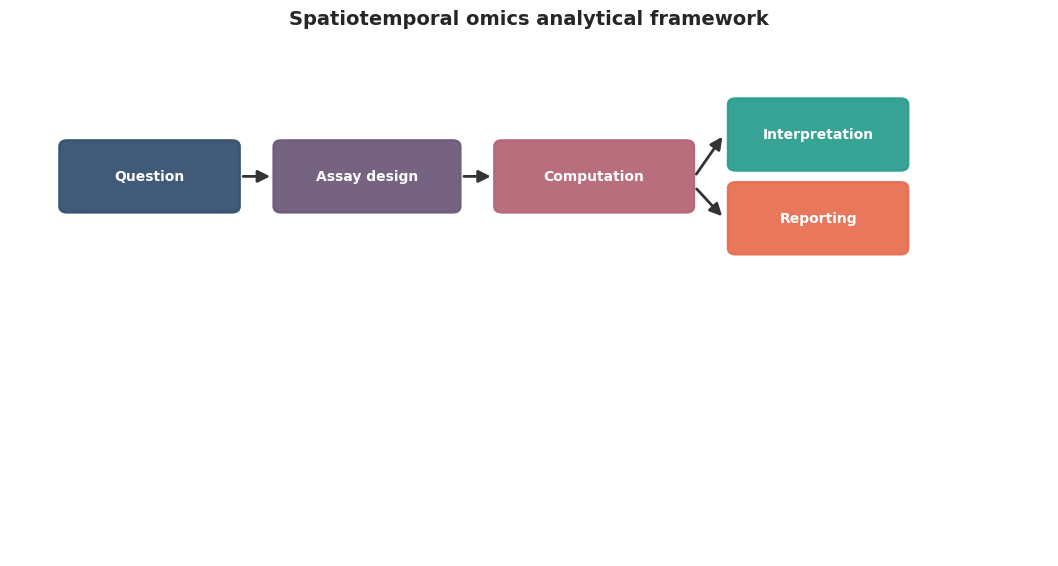
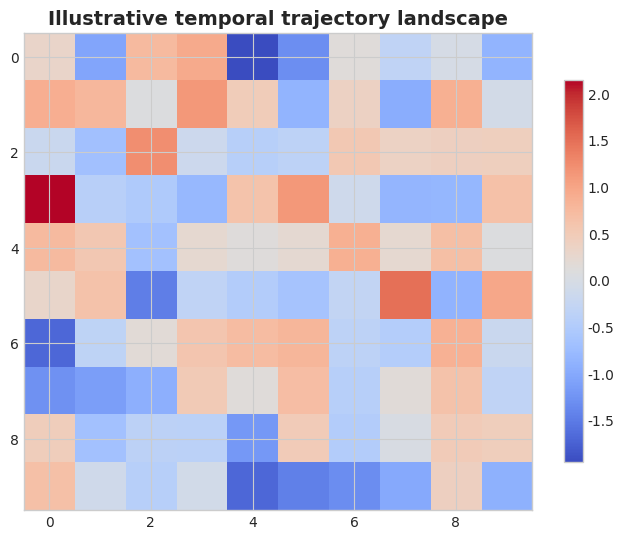
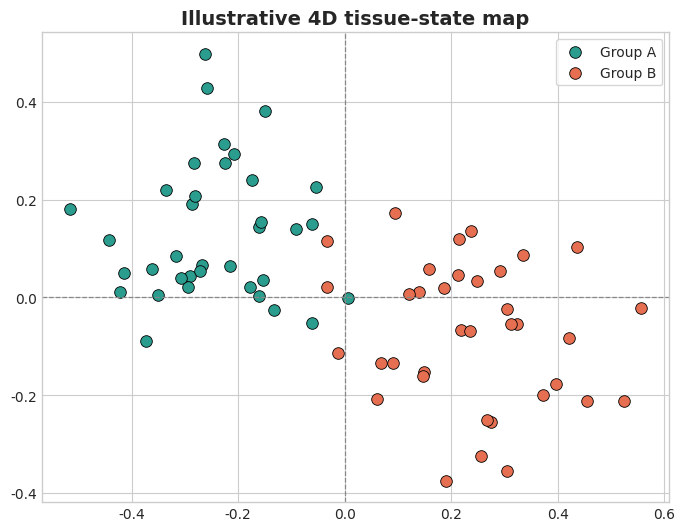
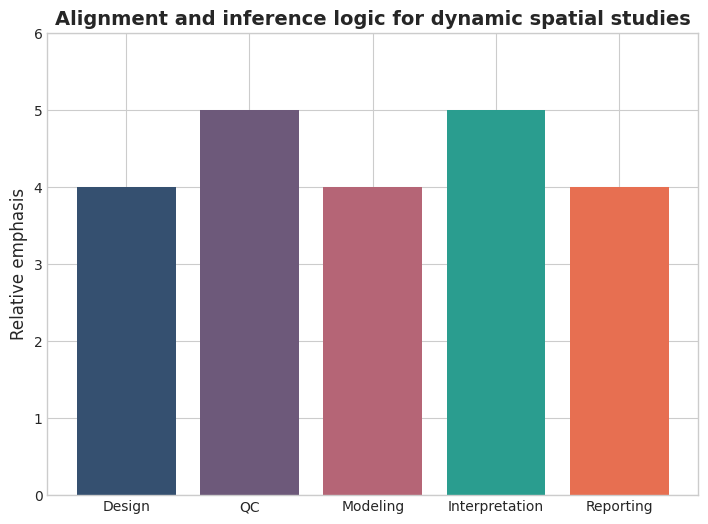

The matplotlib source for these figures, in order:
from pathlib import Path
import matplotlib
matplotlib.use('Agg')
import matplotlib.pyplot as plt, numpy as np
from matplotlib.patches import FancyBboxPatch, FancyArrowPatch
ROOT=Path(r'D:\Computational Metagenomics\Manuscript_Package_Spatiotemporal_Omics')
FIG_DIR=ROOT/'figures'; FIG_DIR.mkdir(parents=True,exist_ok=True)
TITLES=['Spatiotemporal omics analytical framework', 'Illustrative temporal trajectory landscape', 'Illustrative 4D tissue-state map', 'Alignment and inference logic for dynamic spatial studies']
plt.style.use('seaborn-v0_8-whitegrid')
plt.rcParams.update({'figure.dpi':240,'savefig.dpi':240,'savefig.bbox':'tight','font.family':'DejaVu Sans','axes.titlesize':14,'axes.labelsize':12})
def save(p): plt.savefig(p,facecolor='white'); plt.close()
fig,ax=plt.subplots(figsize=(13.4,6.8)); ax.set_xlim(0,16); ax.set_ylim(0,10); ax.axis('off')
for x,y,w,h,t,c in [(0.8,6.6,2.7,1.3,'Question','#355070'),(4.1,6.6,2.8,1.3,'Assay design','#6d597a'),(7.5,6.6,3.0,1.3,'Computation','#b56576'),(11.1,7.4,2.7,1.3,'Interpretation','#2a9d8f'),(11.1,5.8,2.7,1.3,'Reporting','#e76f51')]:
 p=FancyBboxPatch((x,y),w,h,boxstyle='round,pad=0.04,rounding_size=0.12',edgecolor=c,facecolor=c,linewidth=1.6,alpha=0.94); ax.add_patch(p); ax.text(x+w/2,y+h/2,t,ha='center',va='center',color='white',weight='bold')
for s,e in [((3.55,7.25),(4.05,7.25)),((6.95,7.25),(7.45,7.25)),((10.55,7.25),(11.0,8.05)),((10.55,7.05),(11.0,6.45))]:
 ax.add_patch(FancyArrowPatch(s,e,arrowstyle='-|>',mutation_scale=18,linewidth=2,color='#333333'))
ax.set_title(TITLES[0],weight='bold'); save(FIG_DIR/'fig1_workflow.png')
rng=np.random.default_rng(42); data=rng.normal(size=(10,10))
fig,ax=plt.subplots(figsize=(8.2,6.2)); im=ax.imshow(data,cmap='coolwarm',aspect='auto'); fig.colorbar(im, ax=ax, shrink=0.8); ax.set_title(TITLES[1],weight='bold'); save(FIG_DIR/'fig2_matrix.png')
rng=np.random.default_rng(2026); x1=rng.normal(-0.25,0.14,36); y1=rng.normal(0.12,0.12,36); x2=rng.normal(0.24,0.14,36); y2=rng.normal(-0.08,0.12,36)
fig,ax=plt.subplots(figsize=(8.1,6.1)); ax.scatter(x1,y1,s=70,c='#2a9d8f',edgecolors='black',linewidths=0.6,label='Group A'); ax.scatter(x2,y2,s=70,c='#e76f51',edgecolors='black',linewidths=0.6,label='Group B')
ax.axhline(0,color='#888',linestyle='--',linewidth=0.9); ax.axvline(0,color='#888',linestyle='--',linewidth=0.9); ax.legend(frameon=True); ax.set_title(TITLES[2],weight='bold'); save(FIG_DIR/'fig3_projection.png')
fig,ax=plt.subplots(figsize=(8.4,6.0)); cats=['Design','QC','Modeling','Interpretation','Reporting']; vals=[4,5,4,5,4]
ax.bar(cats,vals,color=['#355070','#6d597a','#b56576','#2a9d8f','#e76f51']); ax.set_ylim(0,6); ax.set_ylabel('Relative emphasis'); ax.set_title(TITLES[3],weight='bold'); save(FIG_DIR/'fig4_strategy.png')
print('Figures generated successfully.')
